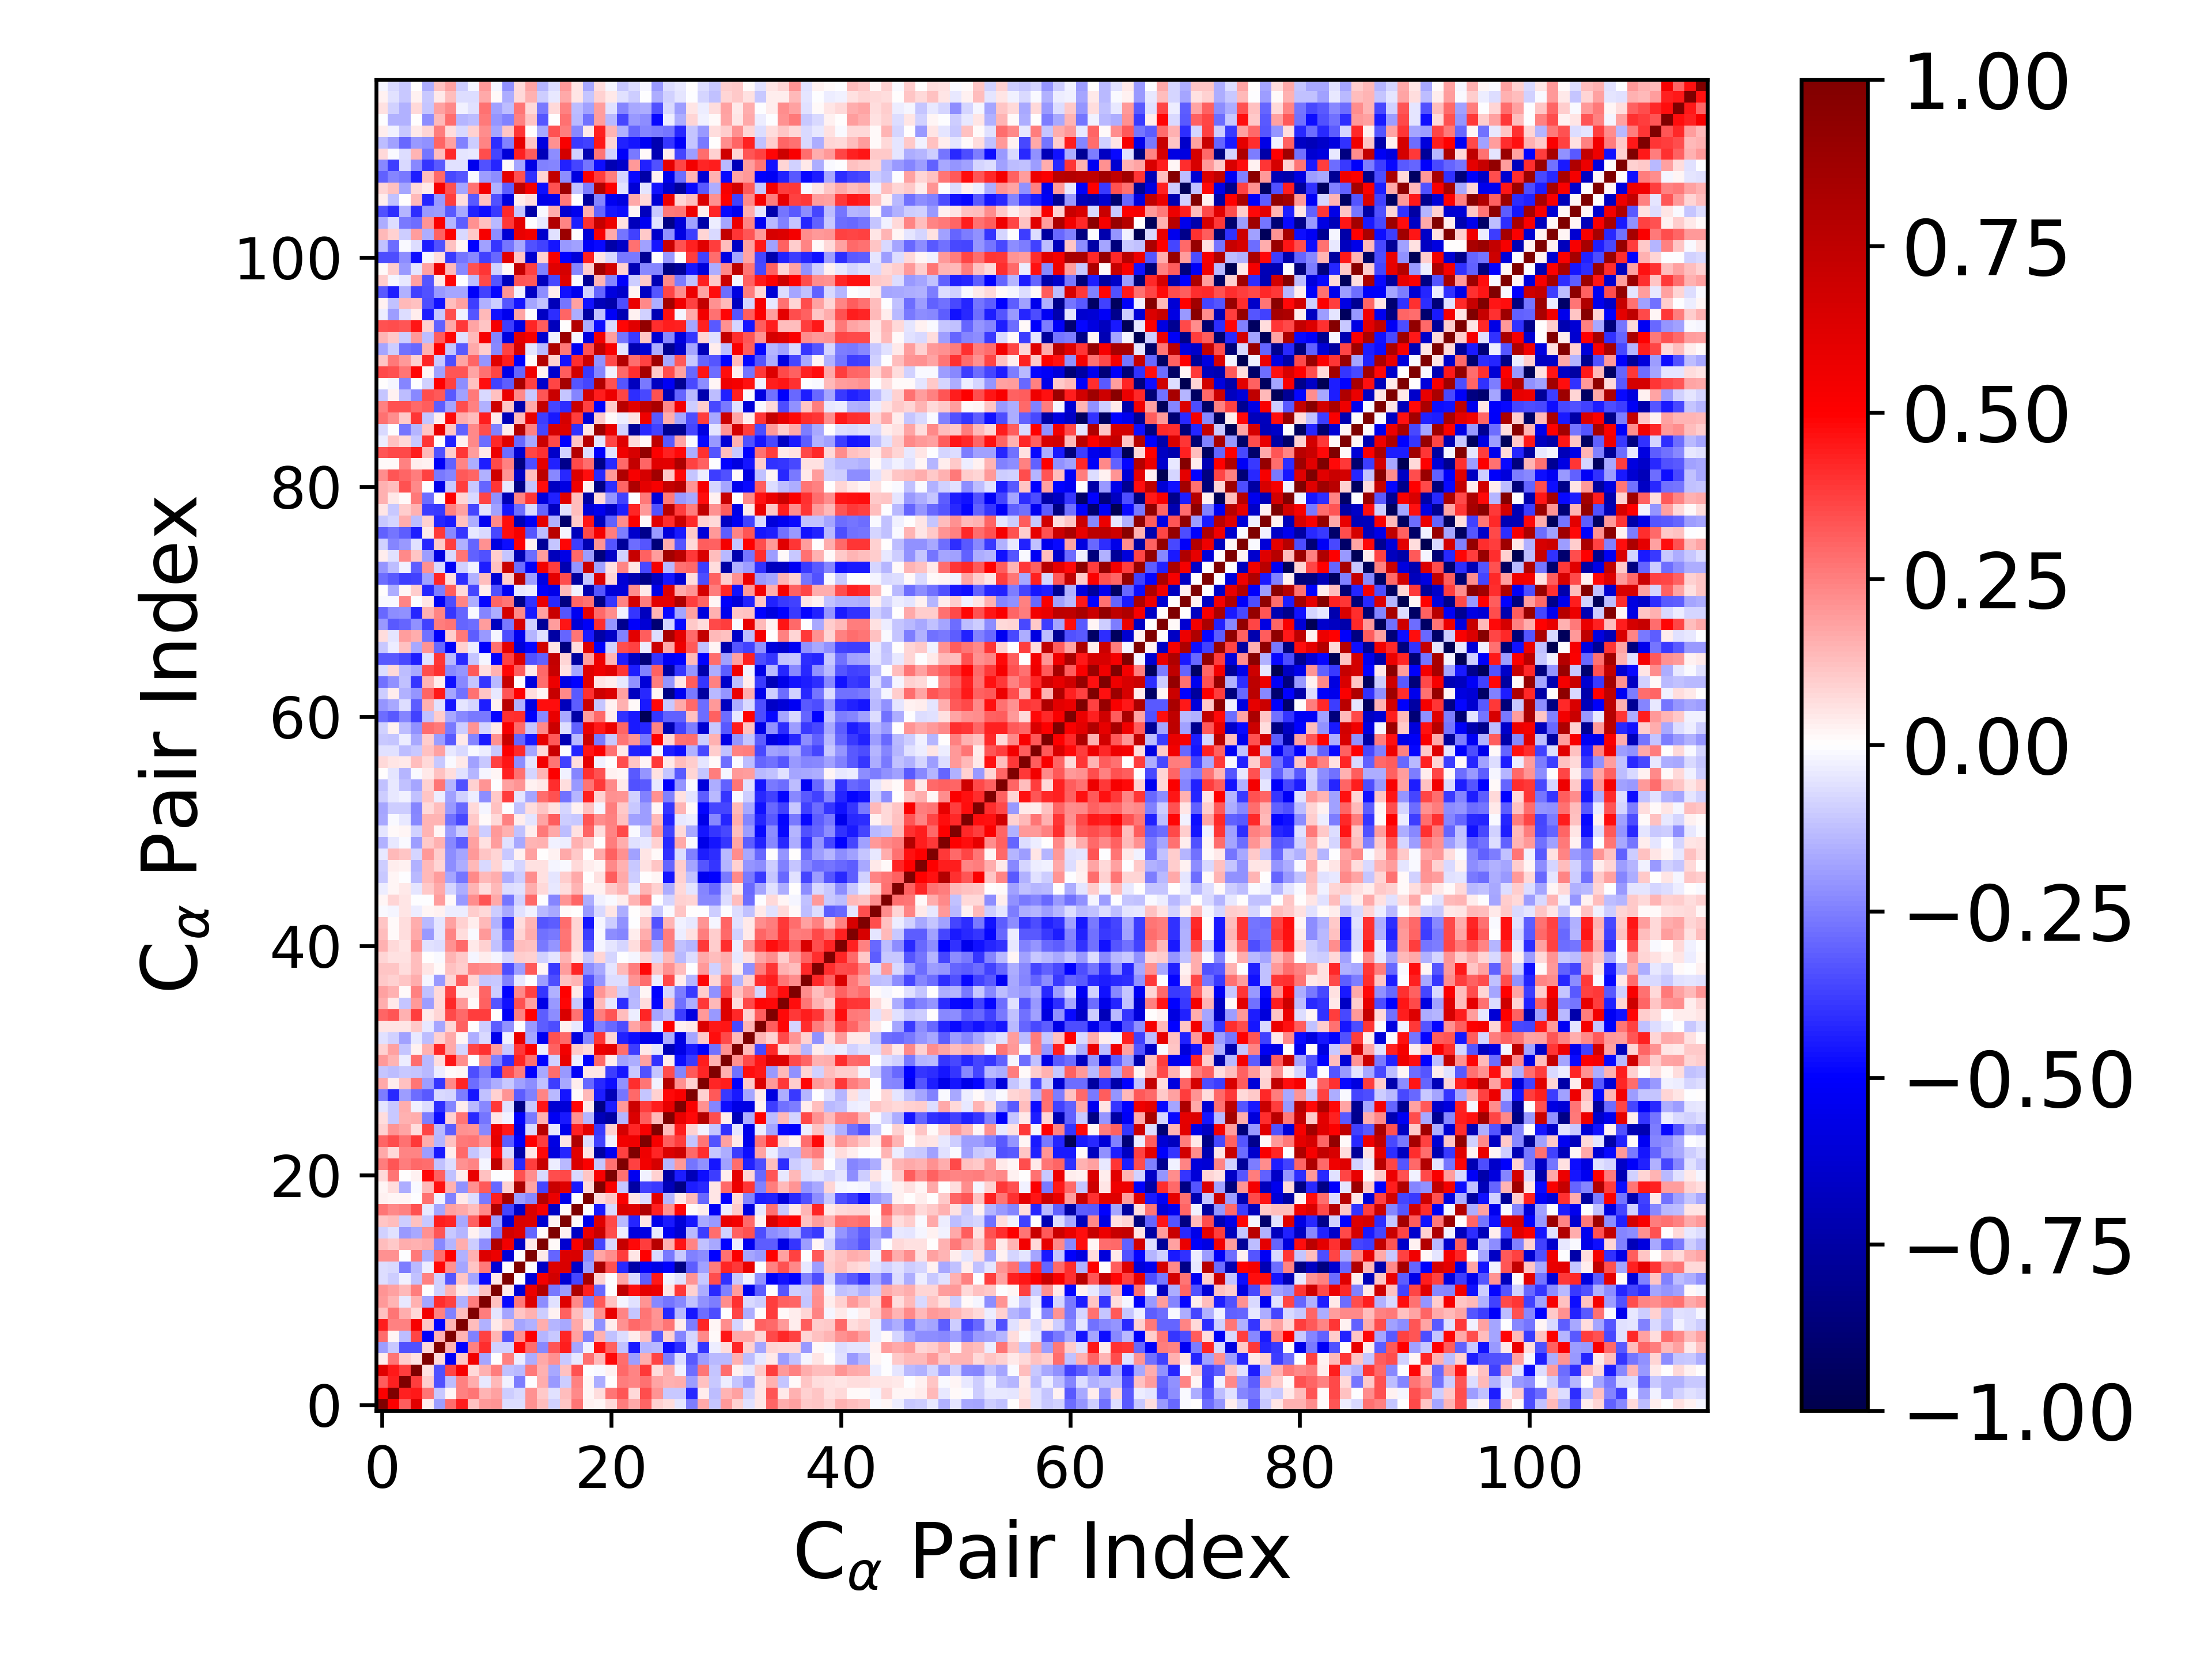

Values plotted in this chart, from the file beside it:
1.000000000000000000e+00, 5.090528382069998692e-01, 3.172900535598036642e-01, 6.109957353130347490e-01, 3.382574924698716901e-02, -1.875728398861846724e-01, 2.829586659374782043e-01, 4.425419035641710019e-01, 1.192087496106855604e-01, 2.022996840317951017e-01, 2.042864955300989493e-01, -6.576004057694886940e-02, -6.510775895848673611e-02, 2.132604030301472886e-01, 1.276276033900624052e-01, -8.916747158374772886e-02, 1.154406258882472863e-01, 2.664305998925632357e-01, 2.451107969326470765e-02, 1.987698014204487135e-02, 7.601007693784986308e-02, 2.501106778825966659e-01, 1.701132545615008651e-01, 2.995647575660539408e-01
5.090528382069998692e-01, 1.000000000000000000e+00, 4.322276501064162280e-01, 4.482710266445361080e-01, 2.696292735469291157e-01, -1.041402426887605703e-01, 1.797109686608783924e-02, 2.489548323350503911e-01, 2.718586175695689722e-01, 1.460287846602944528e-01, 1.813982604910540364e-01, -9.598128037929633261e-02, -7.523822935687794755e-02, 2.114534992484292386e-01, 1.067224742925526187e-01, -6.236793375534659123e-02, 1.320498842973348297e-01, 2.304614167674949032e-01, 2.295834615401753584e-02, 6.923085700836928424e-02, 2.703924767464637169e-01, 3.297754696869870661e-01, 7.453900578054689641e-02, 3.469095291277483617e-01
3.172900535598036642e-01, 4.322276501064162280e-01, 1.000000000000000000e+00, 3.805040790741112122e-01, 9.388719905154466194e-02, -3.427568426152183267e-01, -1.285449783107927291e-01, 2.497042697767379305e-01, 1.564781231643348758e-01, -4.037383188242880949e-02, 1.374452801748274056e-01, -2.665034838391740907e-02, -2.534329287040762435e-01, -1.796497563826742654e-03, 1.631652734760300760e-01, -2.028430225554461175e-01, -1.007636753637493193e-01, 2.439172284012461611e-01, 2.260968921471661480e-02, -1.572253638392755448e-01, 4.434683116670833612e-03, 2.535111322697794489e-01, 2.357907201944179354e-01, 2.760259133161581113e-01
6.109957353130347490e-01, 4.482710266445361080e-01, 3.805040790741112122e-01, 1.000000000000000000e+00, 6.120483582955910107e-02, -3.434917157645068220e-01, 3.645447059866204764e-01, 5.301578446800633282e-01, 7.748924515540424329e-02, 1.504537598699982048e-01, 2.567153520761418783e-01, -1.209455412367591853e-01, -1.346740895514857150e-01, 2.637099493751636214e-01, 1.500479445827755387e-01, -1.703513964810352277e-01, 1.191400925028110319e-01, 3.437163630261365066e-01, -6.581603392558870065e-03, -9.734898183884576478e-03, 2.400698666484177290e-02, 2.935103975250780151e-01, 2.404632791539614844e-01, 3.876499532384155011e-01
3.382574924698716901e-02, 2.696292735469291157e-01, 9.388719905154466194e-02, 6.120483582955910107e-02, 1.000000000000000000e+00, 7.513848003643036622e-02, -5.207505633976634574e-01, 1.151417166691124511e-01, 5.417332816523939831e-01, -1.788623532349661038e-01, 6.614335988762982781e-03, 2.476795156970836020e-01, -3.722726819370504592e-02, -1.638956997090499357e-01, 1.666319687115690173e-01, 2.134851090736993862e-01, -1.089824587252356813e-01, -4.048833985680946879e-02, 2.754086082918956735e-01, 1.380776951078191983e-01, 4.780818206177066543e-01, 2.840848887121790178e-01, -1.915909087413066869e-01, 1.592383573000899499e-01
-1.875728398861846724e-01, -1.041402426887605703e-01, -3.427568426152183267e-01, -3.434917157645068220e-01, 7.513848003643036622e-02, 1.000000000000000000e+00, 1.501170037416115211e-01, -4.997546712767558796e-01, 2.473038812937544129e-01, 4.079499845094420318e-01, -9.309052437003552394e-02, -9.182404296459036053e-02, 4.826959512334207392e-01, 2.850284498711120329e-01, -2.332475601396479803e-01, 3.353924241717375354e-01, 4.416276290427684770e-01, -1.759497772566402662e-01, -2.935636991701136983e-02, 4.675725457533756457e-01, 3.102816859031163887e-01, -1.247200043244241774e-01, -4.507381670327285095e-01, -1.448355380659109293e-01
2.829586659374782043e-01, 1.797109686608783924e-02, -1.285449783107927291e-01, 3.645447059866204764e-01, -5.207505633976634574e-01, 1.501170037416115211e-01, 1.000000000000000000e+00, 1.451177040480431668e-01, -2.495319168110014252e-01, 3.749100208124898637e-01, 1.434412537626544859e-01, -3.306347562937205775e-01, 2.127224188657266812e-01, 5.003687783403857336e-01, -1.484364189761877839e-01, -1.067975999392253017e-01, 4.239203766956922137e-01, 1.870271158712218107e-01, -2.432906616330691996e-01, 1.543670362798222340e-01, -1.234554583855506094e-01, -6.399466074285786732e-02, 3.494882911684225185e-02, 1.248864268111873482e-01
4.425419035641710019e-01, 2.489548323350503911e-01, 2.497042697767379305e-01, 5.301578446800633282e-01, 1.151417166691124511e-01, -4.997546712767558796e-01, 1.451177040480431668e-01, 1.000000000000000000e+00, 1.320197214755511883e-01, -1.508937925163026661e-01, 4.476348845762924411e-02, 1.146962517322095698e-01, -1.723240897387802728e-01, -1.521803809805953867e-01, 1.571461911217720275e-01, -1.453355851146944933e-01, -1.680812407005840003e-01, 1.654528313394502681e-01, 4.212630208378865398e-02, -2.164321829421978205e-01, 3.538586166013960727e-02, 2.161971431127715226e-01, 2.898305262987416753e-01, 2.651848670692859011e-01
1.192087496106855604e-01, 2.718586175695689722e-01, 1.564781231643348758e-01, 7.748924515540424329e-02, 5.417332816523939831e-01, 2.473038812937544129e-01, -2.495319168110014252e-01, 1.320197214755511883e-01, 1.000000000000000000e+00, 2.539854838772392931e-01, -5.428058230447916493e-02, -1.769167658814664590e-01, 1.137798282903959290e-01, 1.527330185395076589e-01, -9.993854616309186256e-02, 2.745169794688241682e-02, 3.064131104733528455e-01, 1.252158090975073468e-01, -6.679656293652816434e-02, 2.164961825903229387e-01, 5.784075115900446651e-01, 2.400647794749335706e-01, -1.099749934769810311e-01, 2.715715484935799506e-01
2.022996840317951017e-01, 1.460287846602944528e-01, -4.037383188242880949e-02, 1.504537598699982048e-01, -1.788623532349661038e-01, 4.079499845094420318e-01, 3.749100208124898637e-01, -1.508937925163026661e-01, 2.539854838772392931e-01, 1.000000000000000000e+00, 1.233803776359616300e-01, -4.829181149506155957e-01, 2.583792633232662173e-01, 6.260723575558168053e-01, -2.260102514541803276e-01, -6.081024998073403243e-02, 6.208285937963240464e-01, 2.317130178147893960e-01, -2.628240585341312663e-01, 3.211475787898466772e-01, 1.248358712972759132e-01, -1.777719460596512147e-02, -5.828082471516701085e-02, 2.097071791068413904e-01
2.042864955300989493e-01, 1.813982604910540364e-01, 1.374452801748274056e-01, 2.567153520761418783e-01, 6.614335988762982781e-03, -9.309052437003552394e-02, 1.434412537626544859e-01, 4.476348845762924411e-02, -5.428058230447916493e-02, 1.233803776359616300e-01, 1.000000000000000000e+00, 4.645188176574736177e-02, -6.155938737793494875e-01, 5.701935762137879671e-01, 8.045740687117952650e-01, -2.638607895649740520e-01, -1.883795361957023573e-01, 8.102771374940578308e-01, 4.343117419943409163e-01, -2.907060187214208224e-01, -2.993084741267188712e-03, 7.497011685989790619e-01, 4.691353512213482513e-01, 5.967779527464870393e-01
-6.576004057694886940e-02, -9.598128037929633261e-02, -2.665034838391740907e-02, -1.209455412367591853e-01, 2.476795156970836020e-01, -9.182404296459036053e-02, -3.306347562937205775e-01, 1.146962517322095698e-01, -1.769167658814664590e-01, -4.829181149506155957e-01, 4.645188176574736177e-02, 1.000000000000000000e+00, 7.017077346216741077e-03, -6.047213262828471381e-01, 5.433182961516409559e-01, 6.722422094592671593e-01, -6.247476591560123804e-01, -3.599445667864976661e-01, 8.467839360401663296e-01, 9.250857830921395408e-02, -7.556487988366917576e-03, 1.785089780127925019e-01, -7.457445040171913064e-02, -3.133491595105225569e-01
-6.510775895848673611e-02, -7.523822935687794755e-02, -2.534329287040762435e-01, -1.346740895514857150e-01, -3.722726819370504592e-02, 4.826959512334207392e-01, 2.127224188657266812e-01, -1.723240897387802728e-01, 1.137798282903959290e-01, 2.583792633232662173e-01, -6.155938737793494875e-01, 7.017077346216741077e-03, 1.000000000000000000e+00, -6.304624441686844209e-03, -6.623576045722416872e-01, 6.325306340604349709e-01, 6.481106739753648149e-01, -6.508748026056992986e-01, -1.918123631709352239e-01, 8.205999431145037937e-01, 3.377874647739724234e-01, -4.181188305681018402e-01, -7.404550854835713070e-01, -5.139649546398297186e-01
2.132604030301472886e-01, 2.114534992484292386e-01, -1.796497563826742654e-03, 2.637099493751636214e-01, -1.638956997090499357e-01, 2.850284498711120329e-01, 5.003687783403857336e-01, -1.521803809805953867e-01, 1.527330185395076589e-01, 6.260723575558168053e-01, 5.701935762137879671e-01, -6.047213262828471381e-01, -6.304624441686844209e-03, 1.000000000000000000e+00, 4.310577612777577450e-02, -3.009267943478649565e-01, 6.365491829354070763e-01, 6.462601204974426361e-01, -2.307833542076888900e-01, 1.763360922108628548e-01, 2.213093255369697754e-01, 3.768088995394717755e-01, 4.803387002418347401e-02, 4.925645411815327557e-01
1.276276033900624052e-01, 1.067224742925526187e-01, 1.631652734760300760e-01, 1.500479445827755387e-01, 1.666319687115690173e-01, -2.332475601396479803e-01, -1.484364189761877839e-01, 1.571461911217720275e-01, -9.993854616309186256e-02, -2.260102514541803276e-01, 8.045740687117952650e-01, 5.433182961516409559e-01, -6.623576045722416872e-01, 4.310577612777577450e-02, 1.000000000000000000e+00, 1.101331766202516549e-02, -6.303678815514770495e-01, 5.251294346377980427e-01, 7.887911728033957237e-01, -3.650188051465556027e-01, -7.658959897109626769e-02, 7.114246688417020792e-01, 4.781159309963567416e-01, 3.774333731843853013e-01
-8.916747158374772886e-02, -6.236793375534659123e-02, -2.028430225554461175e-01, -1.703513964810352277e-01, 2.134851090736993862e-01, 3.353924241717375354e-01, -1.067975999392253017e-01, -1.453355851146944933e-01, 2.745169794688241682e-02, -6.081024998073403243e-02, -2.638607895649740520e-01, 6.722422094592671593e-01, 6.325306340604349709e-01, -3.009267943478649565e-01, 1.101331766202516549e-02, 1.000000000000000000e+00, 2.394362088419487236e-02, -6.581518188273620673e-01, 5.716831558364362520e-01, 7.063867812782214095e-01, 3.472290863715448150e-01, -3.397116690558502766e-02, -5.922977956123872678e-01, -5.749773891186847896e-01
1.154406258882472863e-01, 1.320498842973348297e-01, -1.007636753637493193e-01, 1.191400925028110319e-01, -1.089824587252356813e-01, 4.416276290427684770e-01, 4.239203766956922137e-01, -1.680812407005840003e-01, 3.064131104733528455e-01, 6.208285937963240464e-01, -1.883795361957023573e-01, -6.247476591560123804e-01, 6.481106739753648149e-01, 6.365491829354070763e-01, -6.303678815514770495e-01, 2.394362088419487236e-02, 1.000000000000000000e+00, 1.258342985405646111e-02, -5.593809854478802857e-01, 6.177033895708627931e-01, 3.576171098584843278e-01, -1.368174527569274712e-01, -4.240149719600125322e-01, 5.428135173823262632e-02
2.664305998925632357e-01, 2.304614167674949032e-01, 2.439172284012461611e-01, 3.437163630261365066e-01, -4.048833985680946879e-02, -1.759497772566402662e-01, 1.870271158712218107e-01, 1.654528313394502681e-01, 1.252158090975073468e-01, 2.317130178147893960e-01, 8.102771374940578308e-01, -3.599445667864976661e-01, -6.508748026056992986e-01, 6.462601204974426361e-01, 5.251294346377980427e-01, -6.581518188273620673e-01, 1.258342985405646111e-02, 1.000000000000000000e+00, -7.013853653252615644e-03, -4.487462857892380308e-01, -7.282812501640743841e-02, 6.367604798674029176e-01, 6.127588660275361532e-01, 8.122122382772886118e-01
2.451107969326470765e-02, 2.295834615401753584e-02, 2.260968921471661480e-02, -6.581603392558870065e-03, 2.754086082918956735e-01, -2.935636991701136983e-02, -2.432906616330691996e-01, 4.212630208378865398e-02, -6.679656293652816434e-02, -2.628240585341312663e-01, 4.343117419943409163e-01, 8.467839360401663296e-01, -1.918123631709352239e-01, -2.307833542076888900e-01, 7.887911728033957237e-01, 5.716831558364362520e-01, -5.593809854478802857e-01, -7.013853653252615644e-03, 1.000000000000000000e+00, 7.576785801110287599e-02, 1.107548646213952631e-01, 5.081232733663335610e-01, 5.157964503223773367e-02, -6.611962733166358575e-02
1.987698014204487135e-02, 6.923085700836928424e-02, -1.572253638392755448e-01, -9.734898183884576478e-03, 1.380776951078191983e-01, 4.675725457533756457e-01, 1.543670362798222340e-01, -2.164321829421978205e-01, 2.164961825903229387e-01, 3.211475787898466772e-01, -2.907060187214208224e-01, 9.250857830921395408e-02, 8.205999431145037937e-01, 1.763360922108628548e-01, -3.650188051465556027e-01, 7.063867812782214095e-01, 6.177033895708627931e-01, -4.487462857892380308e-01, 7.576785801110287599e-02, 1.000000000000000000e+00, 5.205778950743793487e-01, -1.109481469665861142e-01, -7.513513890500553849e-01, -3.699690041763588622e-01
7.601007693784986308e-02, 2.703924767464637169e-01, 4.434683116670833612e-03, 2.400698666484177290e-02, 4.780818206177066543e-01, 3.102816859031163887e-01, -1.234554583855506094e-01, 3.538586166013960727e-02, 5.784075115900446651e-01, 1.248358712972759132e-01, -2.993084741267188712e-03, -7.556487988366917576e-03, 3.377874647739724234e-01, 2.213093255369697754e-01, -7.658959897109626769e-02, 3.472290863715448150e-01, 3.576171098584843278e-01, -7.282812501640743841e-02, 1.107548646213952631e-01, 5.205778950743793487e-01, 1.000000000000000000e+00, 2.777541317980706248e-01, -5.319934423645935606e-01, -2.566956452120977214e-02
2.501106778825966659e-01, 3.297754696869870661e-01, 2.535111322697794489e-01, 2.935103975250780151e-01, 2.840848887121790178e-01, -1.247200043244241774e-01, -6.399466074285786732e-02, 2.161971431127715226e-01, 2.400647794749335706e-01, -1.777719460596512147e-02, 7.497011685989790619e-01, 1.785089780127925019e-01, -4.181188305681018402e-01, 3.768088995394717755e-01, 7.114246688417020792e-01, -3.397116690558502766e-02, -1.368174527569274712e-01, 6.367604798674029176e-01, 5.081232733663335610e-01, -1.109481469665861142e-01, 2.777541317980706248e-01, 1.000000000000000000e+00, 3.697459553376086228e-01, 5.438119041864657444e-01
1.701132545615008651e-01, 7.453900578054689641e-02, 2.357907201944179354e-01, 2.404632791539614844e-01, -1.915909087413066869e-01, -4.507381670327285095e-01, 3.494882911684225185e-02, 2.898305262987416753e-01, -1.099749934769810311e-01, -5.828082471516701085e-02, 4.691353512213482513e-01, -7.457445040171913064e-02, -7.404550854835713070e-01, 4.803387002418347401e-02, 4.781159309963567416e-01, -5.922977956123872678e-01, -4.240149719600125322e-01, 6.127588660275361532e-01, 5.157964503223773367e-02, -7.513513890500553849e-01, -5.319934423645935606e-01, 3.697459553376086228e-01, 1.000000000000000000e+00, 5.600015137654231756e-01
2.995647575660539408e-01, 3.469095291277483617e-01, 2.760259133161581113e-01, 3.876499532384155011e-01, 1.592383573000899499e-01, -1.448355380659109293e-01, 1.248864268111873482e-01, 2.651848670692859011e-01, 2.715715484935799506e-01, 2.097071791068413904e-01, 5.967779527464870393e-01, -3.133491595105225569e-01, -5.139649546398297186e-01, 4.925645411815327557e-01, 3.774333731843853013e-01, -5.749773891186847896e-01, 5.428135173823262632e-02, 8.122122382772886118e-01, -6.611962733166358575e-02, -3.699690041763588622e-01, -2.566956452120977214e-02, 5.438119041864657444e-01, 5.600015137654231756e-01, 1.000000000000000000e+00
9.305076202891386650e-02, 2.091187157761841275e-01, 1.722599894140434962e-01, 6.505284385990123264e-02, 3.643254682754013540e-01, -1.348633134903505226e-01, -3.176492032681516031e-01, 2.177581168229664743e-01, 2.108412223599594459e-01, -2.318108598677726673e-01, 5.683842020063105682e-01, 4.461221738523868940e-01, -5.631509330489358200e-01, -7.549921720959967830e-02, 7.785391912667455339e-01, -4.199902351290385472e-02, -5.502128837597441979e-01, 4.327356065007534336e-01, 6.069577816571661844e-01, -3.892495276757406142e-01, 8.857266966792186336e-02, 6.602093170352842932e-01, 4.280696067310436614e-01, 5.238865817927687019e-01
6.688064110034064313e-02, -1.024886839750886736e-01, 1.544419169710418704e-01, 1.573286052792195189e-01, -2.512249026645452799e-01, -4.761867203150269012e-01, 9.081665846231938566e-02, 2.704858578679112946e-01, -4.171633731834071268e-01, -2.657014298721150913e-01, 5.454008281001915259e-02, -2.575267819335539526e-02, -5.076692094845390857e-01, -2.606324701727134596e-01, 1.508001184264267935e-01, -5.235115084058128421e-01, -4.479160823312424156e-01, 2.169709526380421971e-01, -1.416914328258585265e-01, -6.913263331338033169e-01, -7.538543888011616234e-01, -1.449881315791541059e-01, 6.334601143166940229e-01, 3.162860830496838083e-01
-5.245274344850168330e-02, -1.055653608673360333e-01, 1.568806469618896915e-01, -2.820140754089823024e-02, -6.320636223765886685e-02, -4.119386187232067509e-01, -2.384858526037238191e-01, 3.786281393254134486e-02, -1.389403348179250597e-01, -2.307204306540697747e-01, 3.859314996388773511e-01, -5.765045092057990289e-02, -8.408719640896606951e-01, -1.042985960384636701e-01, 4.536301921641635038e-01, -6.241204720495878711e-01, -6.030433687660866626e-01, 4.892388894583672432e-01, 4.316990124866055406e-02, -8.361513463989951322e-01, -4.450573230885870313e-01, 1.958472235101941794e-01, 6.896808445286619627e-01, 3.796733627930200528e-01
-2.575429659125396675e-01, -4.182793062818161989e-01, -1.922143607029453971e-01, -2.836481660816516093e-01, -3.258703310904214612e-01, -7.272117127340278764e-02, -7.964514899094859990e-02, -2.559497797413806119e-01, -4.586080876615149515e-01, -1.196365173256923875e-01, 8.622287783522247784e-02, 2.057764532079335018e-01, -3.171657104911914105e-01, -2.441310531608605894e-01, 2.356913285594437746e-01, -1.401910639539613312e-01, -4.573969848637592372e-01, 1.297771274047008691e-02, 1.405764244759992454e-01, -4.400006066247659775e-01, -6.925656507758989333e-01, -2.658451097354281867e-01, 2.954097547393612633e-01, -1.139260202098596603e-01
1.672582658479960793e-01, 3.132565991829580621e-02, 1.242556977038607458e-01, 2.676322543389056396e-01, -1.876095583181335846e-01, -3.923201541563113848e-01, 2.337797062851540431e-01, 4.293914436077326813e-01, -2.842133456013014037e-01, -2.137854213391741642e-01, -1.609068178513942682e-01, -1.064001172387826766e-01, -1.800355003541738996e-01, -2.236840423827330948e-01, -1.183116364052594210e-01, -3.753832274158502846e-01, -1.705906671668304952e-01, 3.622347906823557978e-02, -2.902910353022796763e-01, -4.209054867472367123e-01, -4.705944796714260359e-01, -2.158504586783167312e-01, 4.102211720179809173e-01, 2.668639032093040875e-01
-1.103128568902598250e-01, -1.325121419630189146e-01, -1.092599608233959796e-01, -1.128031176930681945e-01, -1.399743756355770474e-01, -3.363986832624000362e-02, 1.072464505778947946e-02, 2.022456792146642285e-02, -3.509607856067785692e-01, -2.556335560669809048e-01, -4.141833607679725193e-01, 3.483338650154192973e-01, 2.527626089481629368e-01, -4.968123729080626272e-01, -1.707179424718343053e-01, 2.832770364080617331e-01, -2.013495837432841273e-01, -5.156291470672298427e-01, 5.041941103829875731e-02, 4.731266083235925041e-02, -3.760894229222299101e-01, -4.563129975799198879e-01, -1.057393158003401973e-01, -3.405776708737894842e-01
2.011815665104640938e-01, 1.428559853355758358e-01, -3.179327885913560414e-02, 2.858021687465944205e-01, -1.397435245810105531e-01, 6.383364367226698755e-02, 4.608456889429223824e-01, 2.220015410658847110e-01, -2.711426189603422226e-03, 2.212549302887044655e-01, -2.453401545942595907e-01, -3.997130128271876304e-01, 4.222438100676473849e-01, 2.780356555670973617e-01, -4.925157214550570650e-01, -8.632291477219060372e-02, 5.790765936743692555e-01, -3.475714496237536366e-02, -4.973545135235842296e-01, 2.897123807656192263e-01, 3.233050685965815907e-02, -1.861378761964141426e-01, -1.637023480344677040e-01, 1.835873877778732288e-01
8.686607639935138570e-02, 1.871405636089758517e-01, -1.156303025707128146e-01, 3.101549684527986697e-02, 1.512951614759729668e-01, 4.279082871404580879e-01, 1.706655285595099769e-01, -8.578066327827220394e-02, 3.658297240225707458e-01, 3.997873501664888085e-01, 1.878650412041686923e-01, -1.084720601119205791e-01, 3.855610200636400142e-01, 5.128058146257788996e-01, -3.411191269396619125e-02, 3.071618767821627238e-01, 5.408915238837589401e-01, 1.056637773609560571e-01, 7.768155540054191843e-02, 5.634992798717142204e-01, 5.987720976794685956e-01, 2.837326680668170176e-01, -3.793703900985731514e-01, 4.393815459256755068e-02
-5.729589369891106149e-02, -9.025973091181394015e-02, -1.825233838498538652e-01, -4.433175371440177537e-02, -1.289593870914670926e-01, 9.200847137900454442e-02, 1.679224354728633684e-01, 1.614332507962771071e-02, -1.615801246156913507e-01, -7.157468284469280240e-02, -5.492292345792039177e-01, -2.381146712307479277e-02, 5.857424209483739208e-01, -1.788870099595252228e-01, -5.387940305348977166e-01, 3.368524760240946825e-01, 2.939630136840976071e-01, -5.806812970146825181e-01, -2.365026734662726560e-01, 3.910950357655924026e-01, 8.081154641148109719e-02, -4.352657530657308427e-01, -4.758206829500989388e-01, -5.488350599933470297e-01
5.360927350642605282e-02, 4.753849101201214344e-02, 5.072842598223051974e-02, 1.082301859264494792e-01, -4.442876812547695564e-02, -1.784354194381467806e-01, 8.117820334052884557e-02, 3.065944342561751634e-01, 5.386862852970876296e-03, -9.701235268262928257e-02, -3.146750428508730546e-01, -2.116461722802221723e-01, -6.860914426991752794e-03, -1.969648614690922561e-01, -3.151122284090957515e-01, -3.513459221739413385e-01, 2.962529989361032193e-02, -4.064134490457598642e-02, -4.451583894351487380e-01, -2.451699671947795700e-01, -2.962427917568487001e-01, -3.438728352333326743e-01, 1.762219193998770250e-01, 2.704257270166961491e-01
3.042669841366197891e-01, 3.291259204510829650e-01, 1.494222146290572206e-01, 3.776609257369635819e-01, 4.319797331074173158e-02, 7.838467289735207011e-02, 3.521391041198584926e-01, 2.913470116161684387e-01, 3.754790611783633825e-01, 3.802944014799752304e-01, 5.068507520780711831e-03, -5.160232109926833344e-01, 2.456580721010063195e-01, 4.967756302135223900e-01, -3.194464931349434433e-01, -2.212013632588244183e-01, 6.442422103740451655e-01, 2.754220884888484155e-01, -4.347281812373730014e-01, 2.571159213392442133e-01, 3.287197329637892018e-01, 1.305340597547915149e-01, -3.407696625864205936e-02, 4.285772969499409002e-01
1.638543885714891790e-01, 4.101681280522648243e-02, -1.109077136504270089e-01, 1.955003560647567140e-01, -1.927308513051927130e-01, 7.157652976024826696e-02, 4.157560021618408319e-01, 2.029354826925558186e-01, 1.075780354730497719e-02, 3.101719364306477211e-01, -3.352357780280164623e-01, -4.685297122929903413e-01, 3.428694268423952973e-01, 1.864184060116808872e-01, -5.675591535067556759e-01, -2.020363520831904569e-01, 4.875354291983845512e-01, -1.037142421581935675e-01, -5.945338109161175666e-01, 1.335610344965691421e-01, -4.517207682022108400e-02, -4.085271751608158808e-01, -1.374420697850808615e-01, 6.934680136306749232e-02
1.870557273006990262e-01, 1.498167302579788973e-01, 1.533248739215172310e-02, 2.436928779473178930e-01, -1.179729208180462785e-01, 7.668348628756116447e-02, 3.730488414293292032e-01, 3.864478153986136699e-02, 3.703400326803547166e-02, 3.042782253109040380e-01, -9.984617736353851303e-02, -4.981459374517113181e-01, 2.270518831450109298e-01, 3.732798364531380031e-01, -3.926077254495808910e-01, -1.514122553324488418e-01, 4.976109383033353595e-01, 4.343920372076073150e-02, -4.183573860297198355e-01, 2.078897546139493180e-01, 1.395675520375752598e-01, -1.012811573259909670e-01, -1.480564525965387124e-01, 1.662655891644577999e-02
1.074670751838054800e-01, 9.000385756764746337e-02, 1.164204891856279872e-01, 1.609072358941287251e-01, -1.730260781769604739e-02, -1.982294390841907727e-01, 8.201607059953280876e-02, 3.185102417618337345e-01, 7.934061506691220123e-02, -1.097762535605308065e-01, -1.087856495079694702e-01, -2.491091897481824413e-01, -4.157122027679509974e-02, -3.254007775869704154e-03, -1.906470081717153708e-01, -3.443845175399803393e-01, 1.204695081226181408e-01, 1.471800632776910922e-01, -3.434067352347405788e-01, -2.076298350440876350e-01, -6.847048791035371951e-02, -6.968870498035677208e-02, 2.086430052661349954e-01, 2.859261944517982323e-01
1.150169262798123593e-01, 1.102411980662756502e-01, 6.575406842487417636e-02, 1.312254936247551074e-01, 4.937741328706401339e-02, 1.539767085106248136e-02, 1.190431842695524739e-01, 1.002790850199655887e-01, 2.349904179814483185e-01, 2.216586755685888699e-01, 2.137521627695957438e-01, -3.469634206900468754e-01, -1.883563400459022374e-01, 3.237716918789203535e-01, 2.036469846677293680e-02, -3.850291732172875236e-01, 1.889513309333060720e-01, 4.272600937731778070e-01, -2.234042666802373567e-01, -1.663814860397777040e-01, -4.966267907694769945e-02, 1.363643234900809575e-01, 2.553361506376957690e-01, 4.825828204668736188e-01
8.243776107301581391e-02, 5.991836272969389143e-02, 5.664612165717585607e-02, 1.323025933367074913e-01, 3.994837070007965785e-03, -9.318709065376067080e-03, 1.432352414686907383e-01, 1.067372915021278790e-01, -1.649858796341013151e-02, 3.759359909950964890e-02, -2.327191341188809479e-02, -8.390494227015193873e-02, 9.811625616227485913e-02, 9.261789671838417670e-02, -8.969469929199677671e-02, -4.767672726733265809e-02, 1.549141770762580972e-01, 4.285870013789271765e-02, -1.078096101388656830e-01, 7.971059357967960612e-02, -7.840139657565466103e-02, -2.727391506539447990e-03, -2.201572043330583123e-02, 8.298176311232607905e-02
1.517943077613917446e-01, 7.564702973914749773e-02, 4.733801136370574536e-02, 2.061630729807793494e-01, -5.707240167178283252e-02, -6.615913001231976676e-02, 2.154638765918939491e-01, 2.955922481590295692e-01, 4.649345461809236552e-02, 9.054688690063550371e-02, -1.232823650507685886e-01, -2.726479711060920130e-01, 1.270139521128469950e-01, 1.201255109560382256e-01, -2.610842160248362798e-01, -2.096640228392365191e-01, 2.745575643023586143e-01, 7.665443023857640426e-02, -3.423470566238666080e-01, -2.031892990097488791e-02, -5.334803515350240027e-02, -8.336463350197079181e-02, 6.382782214124005371e-02, 2.076337502344457742e-01
1.251121154814728020e-01, 1.433801092961063846e-02, 6.859058364176207068e-02, 1.676254354166512861e-01, -2.000030147386342716e-01, -4.987263323370576262e-02, 2.415467036628732578e-01, 6.718950376740870367e-02, -1.301705452267619759e-02, 1.986293562413957992e-01, -1.090631229128299351e-01, -3.280877077689977050e-01, 8.488564055456802870e-02, 1.565573256568207061e-01, -2.752467416153215884e-01, -2.607979656994482420e-01, 2.673005548362812345e-01, 8.298256434730023889e-02, -3.787239797083882253e-01, -1.218470428141242221e-02, -2.251331162724171109e-01, -2.344215715674990430e-01, 3.383143260172165323e-02, 1.565720563341763683e-01
1.113037391982415192e-01, 8.516506372176766912e-03, 6.735242315830337889e-02, 1.568649159221614797e-01, -1.335584255530458120e-01, -4.927675278492511107e-02, 1.839651936546868316e-01, 8.692752898047047261e-02, 3.456829477207124662e-02, 1.329561738869288468e-01, -1.529800752659244700e-01, -3.974526262858437686e-01, 6.948528238402139345e-02, 1.477847968767039555e-01, -3.338841453408009086e-01, -3.146513342453544082e-01, 2.832892672273110701e-01, 8.290124386270306123e-02, -4.533861833521346529e-01, -1.736349584551239236e-02, -9.837415354243891907e-02, -2.181895177486996573e-01, -5.357582728803450371e-03, 1.080149621952145866e-01
-1.361887607680914783e-02, -1.661911558003554071e-02, 5.008991458818882331e-02, -3.734212173270711616e-02, 2.319150091410248499e-02, 2.445856216749953127e-02, -3.650839640875513242e-02, -3.884919387363174742e-02, 9.408884419269936128e-02, 7.266397809744086500e-02, -9.909836020156077840e-02, -1.676816306838645465e-01, -5.890159931507395891e-02, -2.548383940830747235e-02, -1.386255235806191366e-01, -1.710566701994567507e-01, 1.299269410457309232e-02, 3.787295431599573773e-03, -1.998962445665170840e-01, -7.068910872102425469e-02, 4.962582145315661691e-02, -1.640389205235775194e-01, 3.175174288073011417e-03, 3.724326400540604876e-02
1.807022467656855744e-02, 7.978056398348175315e-02, 5.321401705270292076e-02, -4.903778916344431020e-03, -1.192280010798182216e-03, 1.940209767369906468e-01, 9.538282160284473551e-03, -1.966416025186960015e-01, 2.255603643627929200e-01, 3.349205663852761750e-01, 1.672055745619300537e-01, -2.706181334575384345e-01, -8.768761673629393849e-02, 2.950708515536190624e-01, -2.305686588905303796e-03, -2.378303191094760516e-01, 2.040253988625138071e-01, 2.982302473094864403e-01, -1.611764998345619204e-01, -2.690257549128436190e-02, -1.215022414218221332e-02, 3.660038465448939987e-02, 1.418175082643959029e-01, 2.510864888250519678e-01
-3.157715129744629451e-02, 1.930268161435841345e-02, 4.570674697263939906e-02, -5.084510385374229474e-02, 1.029210934759612339e-01, 1.666308208177386951e-01, -8.272260622593889667e-02, -1.608551805637197518e-01, 1.461269743955740108e-01, 6.253580381842525904e-02, 1.342839446205978671e-01, -6.934887599155718785e-02, -5.471717905213474564e-02, 1.605578038769585325e-01, 7.164682661479533643e-02, -4.304959242205685932e-02, 6.636582992760611810e-02, 1.469503063617255689e-01, 2.654347715755255716e-02, 3.054451234364257209e-02, 1.037187595203395984e-01, 1.416268157776586489e-01, -3.848965134227868429e-02, 1.464329452762609118e-01
-1.023135933111046225e-01, 2.049291620117651633e-02, -4.592942025066360477e-03, -1.379947738142795755e-01, 1.331437777260478794e-01, 1.899261449001674040e-01, -1.791637515668342562e-01, -2.666586822419543812e-01, 2.298285030164890497e-01, 1.406118731931320087e-01, 1.625545891524519115e-01, -1.575891758508118912e-01, -9.696945079299992831e-02, 2.261902110736645488e-01, 6.158673028475585703e-02, -5.290901411048676284e-02, 9.644016711970994360e-02, 1.711276681735536265e-01, 6.498217754965554191e-03, 6.175057283587296469e-02, 3.168208799381204699e-01, 1.696408347152719709e-01, -1.005535862602525282e-01, 3.657975324619779783e-03
-9.582063581957002418e-02, 3.249747973426306974e-02, 2.415351077183666012e-02, -1.538226443336677962e-01, 1.354095033422865746e-01, 7.856798597883170310e-02, -2.219345224322854804e-01, -1.563883284005445351e-01, 1.388135649915295533e-01, -7.607016789380319222e-02, 8.565345793747571046e-02, -3.579717320573330697e-02, -7.852995418260844129e-02, 5.828680497163168245e-02, 5.889470661080378061e-02, -2.092008572307985440e-02, -9.665027977516922955e-03, 7.441285568280792129e-02, 3.327241793337982340e-02, 1.942863923067033108e-02, 2.315337554298498579e-01, 1.561097959801508728e-01, -1.016019504225181697e-01, 6.169936733053626998e-02
-4.295012258110835618e-02, 1.329611927412469863e-01, 1.167376590282315774e-01, -7.875937526198049932e-02, 1.983418074425317146e-01, 1.015367237858777194e-01, -2.247209117890654195e-01, -1.773196669000000336e-01, 2.008474885620502026e-01, 1.166099727976108724e-01, 8.522248519112085585e-02, -1.027617864577902163e-01, 2.961163415016025355e-02, 1.833092357504607084e-01, 4.809798328635249767e-03, 2.885861632993812903e-02, 1.695786235724743019e-01, 1.047681212843631776e-01, 7.220789610234826239e-03, 1.713639947195696733e-01, 3.100044936553009167e-01, 2.112815500518945844e-01, -1.802622184962170138e-01, 4.845474904833699942e-02
-1.537333476193276094e-01, -4.032880854535017545e-02, -8.188672954321280992e-03, -1.932889267783395038e-01, 1.078849059273528643e-01, 1.541970559787610717e-01, -2.318672318082483919e-01, -3.153344580018644927e-01, 1.813865115919121584e-01, 6.140647348762574148e-02, 1.886544446571644940e-01, -5.637502982094113463e-02, -1.703155022918577954e-01, 1.417823475030559333e-01, 1.522750157059365728e-01, -2.606399192227339123e-02, -3.727925107429126694e-02, 1.541677569395214775e-01, 1.048243555771590785e-01, 1.183562648302142421e-03, 2.533309939975448843e-01, 1.594991081318725690e-01, -5.919012961094375497e-02, -4.091023678728487878e-02
-4.927881901312622381e-02, 8.685897909724639085e-03, 1.847841319882318270e-02, -8.651584809980455981e-02, 1.471791805368562744e-01, 1.753616525344030286e-02, -1.922069374498053540e-01, -9.377127526330336638e-02, 1.408130487016161503e-01, -9.740898725033890482e-02, 2.017219458636149709e-01, 1.560953137821282366e-01, -1.202179187061137577e-01, 3.171286241868969541e-02, 2.596507169446486407e-01, 1.697839826650206774e-01, -1.309917448353707381e-01, 6.039898776444525830e-02, 3.031474808943827037e-01, 6.488024525001628851e-02, 2.397443956628535211e-01, 3.589139918549515418e-01, -1.401452575582301865e-02, -1.007791009493737844e-01
-1.671945744013874913e-01, -1.381877356531449087e-02, -3.975335384894249091e-02, -2.310200654413585575e-01, 1.454195718268559423e-01, 1.467111175628159347e-01, -2.782333992133619316e-01, -3.551975404854759710e-01, 1.037606464092418468e-01, 8.705336020031439331e-03, 7.488158152892361585e-02, 2.471161545362861311e-01, 3.352506902889998419e-02, -5.214699781405598283e-02, 1.773421738555853999e-01, 3.137716902085210258e-01, -9.647220250282483034e-02, -1.056727777780011451e-01, 3.283669003474997128e-01, 2.238153852310025005e-01, 2.467164565215498040e-01, 1.202225714961272091e-01, -1.852537995284872507e-01, -1.904884032126440696e-01
-1.794316992217812323e-01, -9.972087486996340788e-02, -1.007948116696545937e-01, -2.353715410648402340e-01, 7.682180827315369942e-02, 1.256630688604220281e-01, -2.020612730327968343e-01, -2.953025516370825221e-01, 7.245702940424200711e-02, -1.878506637498173273e-02, 1.190361636633610470e-01, -3.523185847274176892e-03, -1.180582029532841609e-01, 6.255897021109466105e-02, 1.162552737439129652e-01, 5.593231391423645477e-02, -8.424644868798790431e-02, 2.989596954620476685e-02, 1.236398977232479601e-01, -1.712060664152297018e-02, 2.544267187560270149e-01, 1.023400565181069727e-01, -1.019236052902616624e-01, -1.880726209833224472e-01
-9.953949827381808335e-02, -4.417585196019192112e-02, -2.386844544244304603e-02, -1.245209899003183740e-01, 1.153969782390135562e-01, -3.317219473097581667e-02, -1.850434677826552077e-01, -9.312332239654573518e-02, -3.456323998417665244e-02, -2.242799856149397808e-01, 1.058827373671110544e-01, 3.763930155871610395e-01, -4.872856997296667186e-02, -1.726862116851622941e-01, 2.838984108197851186e-01, 3.414571613281836004e-01, -2.791859367027478278e-01, -1.473799408081168105e-01, 4.327104374644205054e-01, 8.863236383361937365e-02, 2.132616330558343709e-01, 2.106779345764107358e-01, -9.102093486115798993e-02, -2.457245162777482173e-01
-1.237433473842627363e-01, -4.378037141505210922e-02, -1.232687603870167292e-01, -1.776081489685746584e-01, 9.187302777462867664e-02, 2.678690346630555053e-01, -1.426099227313945284e-01, -3.389019084194770381e-01, 8.969192858330905793e-02, 2.074535797521344926e-01, -3.743079566804023272e-03, 1.854382396205146999e-01, 2.087290649826964162e-01, 3.118205457035324452e-02, 4.439852706633341112e-02, 4.110261268746321361e-01, 6.888749426607010395e-02, -1.957242323969380082e-01, 2.658521602184051869e-01, 3.894014094599144715e-01, 2.309925798785268936e-01, 3.915379426111976341e-02, -3.429420583909909559e-01, -3.233509094952405349e-01
1.077540897014433313e-03, -4.714395130086013880e-02, -1.458522951323024952e-01, -8.247674912620116608e-03, 3.925670933461274104e-02, 1.219155581428632423e-01, 6.680632741752985659e-02, -5.808424291551263913e-02, -1.432831641373719656e-01, -1.949703847212977056e-02, 1.830239890664678640e-02, 4.323212686342199906e-01, 2.810520481851018215e-01, -8.323822845783360180e-02, 1.473160133927874371e-01, 5.028791435264323706e-01, -2.586762180528720187e-02, -2.413698990402368405e-01, 4.000063419886992766e-01, 3.404351175902934901e-01, 2.566374724342938840e-02, 1.853812788327155459e-02, -3.249640674246327965e-01, -2.038156208198116381e-01
7.638366270863421181e-02, 4.771593001629868130e-02, 4.274502275108542360e-02, 1.322047678421957306e-01, 7.530950452030583941e-02, -1.041180927799918443e-01, -1.515539193279706424e-02, 3.939000292058738445e-02, -1.825431943493142917e-01, -1.039960314624678028e-01, 3.717062838547979253e-01, 4.568066487576252221e-01, -2.215194922328926064e-01, -5.356836306531873038e-02, 5.393503170429434501e-01, 2.727646896462351256e-01, -3.736384617854888734e-01, 6.489421522098276496e-02, 6.000129019214713866e-01, -2.774625664378695469e-02, 5.128543168687927506e-03, 3.468664021938805408e-01, 1.129783081900353758e-01, 1.995796136647701863e-02
-5.551024534595006693e-02, -6.223535985033234325e-02, -1.296709567655237871e-01, -1.070312382601367462e-01, 1.190617891503233938e-01, 1.842274280374317508e-01, -4.066640157103764558e-02, -7.629896791654293409e-02, -7.905265277298003865e-03, -3.755007217627157057e-02, -1.092474879420638617e-01, 5.019953078499564958e-01, 4.201085038140699446e-01, -1.748198756616656802e-01, 7.052564005356791454e-02, 7.093564890823874647e-01, -1.460415276857842705e-03, -4.277704443392564282e-01, 4.597775893381508272e-01, 5.091314974568670326e-01, 2.751876606540329395e-01, 3.962273105507033849e-02, -4.306749630220514380e-01, -4.455088471166595010e-01
-1.087439512601403591e-01, -1.101443309135217846e-01, -3.653602882761190773e-02, -1.685969775412160254e-01, 9.751621064896411062e-02, -1.944338003228806289e-01, -3.234026604990931641e-01, 4.399231939636581712e-02, -2.413092918492845684e-01, -4.489239781579035804e-01, 2.163435901171315290e-01, 7.036772450725916617e-01, -3.036540481152060766e-01, -4.471285565926840233e-01, 5.891241484355642655e-01, 3.223401899839662410e-01, -7.106285499537126071e-01, -1.329489727864113235e-01, 6.958896860830690034e-01, -2.593597570853078960e-01, -1.084086856705431812e-01, 2.729657404544292842e-01, 2.090308091260956458e-01, -2.619799405202815068e-01
-9.147241649646975503e-02, 2.989627713140407400e-02, -1.272568005818223158e-01, -2.120640799636895613e-01, 2.865759646637158209e-01, 2.602466681163410622e-01, -2.639234267345106355e-01, -9.758324886221227124e-02, 2.042631921341263035e-01, -8.403513910841652057e-02, 4.536235234221450141e-02, 5.271780847248866975e-01, 2.944900985208515065e-01, -1.167777516742003752e-01, 2.341781577321370711e-01, 7.024779200777635513e-01, -7.015525164473838948e-02, -3.105410256130808899e-01, 5.829218066639070273e-01, 4.509005725025794220e-01, 5.665358315134813028e-01, 3.016748086699408415e-01, -4.459107301340480833e-01, -4.262198705939875265e-01
-2.816107954095203869e-01, -3.209950831954532791e-01, -2.383606620070836957e-01, -3.748761244075649035e-01, -1.249981905307890745e-01, 1.004655944214625646e-01, -1.707469022182607765e-01, -2.296084944169150543e-01, -2.612526527184876324e-01, -2.612437880872176543e-01, -4.860247987287807381e-01, 4.014673111967202446e-01, 4.109254045617425355e-01, -5.065444888213198604e-01, -2.291351345698229569e-01, 5.857777225509254171e-01, -1.652818976909174731e-01, -7.495358789164439095e-01, 1.922359372034663227e-01, 2.916188095892753296e-01, 3.777137078375257528e-02, -4.026825000878693772e-01, -4.490419188919594351e-01, -9.619024234688273722e-01
... 55 more rows
